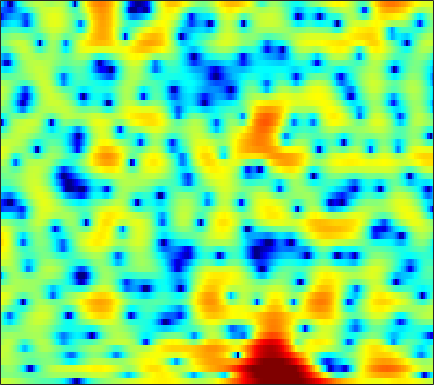

The file beside this chart, header and first rows:
3.0032, 2.9108, 2.7603, 2.5935, 2.451, 2.2272, 1.9658, 1.7476, 1.4262, 1.054, 0.66854, 0.38193, -0.00075365, -0.37497, -0.63843, -0.94787, -1.2148, -1.3824, -1.5629, -1.6981, -1.7932, -1.8593, -1.9745, -2.1344
-0.06806, 0.07188, 0.2105, 0.2747, 0.2662, 0.175, -0.001056, -0.1822, -0.4769, -0.8088, -1.139, -1.359, -1.587, -1.705, -1.699, -1.581, -1.355, -1.129, -0.7774, -0.3976, -0.02238, 0.2416, 0.555, 0.8187
-0.6232, 0.06843, 0.6636, 0.9383, 0.9513, 0.7202, 0.2024, -0.3896, -1.492, -3.038, -5.195, -7.42, -11.82, -18.87, -17.42, -10.77, -6.764, -4.693, -2.651, -1.125, 0.03781, 0.725, 1.444, 1.982
2.277, 2.265, 2.201, 2.064, 1.905, 1.617, 1.245, 0.9146, 0.4256, -0.09463, -0.6016, -0.9385, -1.294, -1.487, -1.512, -1.391, -1.135, -0.8929, -0.5585, -0.267, -0.03411, 0.07745, 0.1141, 0.01666
2.827, 2.675, 2.433, 2.131, 1.863, 1.456, 0.995, 0.6352, 0.1614, -0.2633, -0.5893, -0.7463, -0.8368, -0.7946, -0.6956, -0.4987, -0.2695, -0.1023, 0.08412, 0.1982, 0.2316, 0.1791, -0.0223, -0.373
2.582, 2.715, 2.708, 2.453, 2.086, 1.339, 0.2517, -0.8093, -2.634, -4.939, -7.329, -8.231, -7.128, -4.82, -3.21, -1.479, -0.2011, 0.5132, 1.189, 1.573, 1.711, 1.665, 1.419, 1.007
1.195, 1.84, 2.341, 2.489, 2.392, 1.997, 1.303, 0.5983, -0.5685, -1.849, -2.888, -3.183, -2.749, -1.686, -0.7686, 0.3472, 1.21, 1.673, 2.036, 2.102, 1.877, 1.513, 0.7476, -0.3319
0.5159, 0.7673, 1.012, 1.155, 1.2, 1.186, 1.109, 1.034, 0.9364, 0.8668, 0.8502, 0.8889, 1.012, 1.183, 1.325, 1.493, 1.592, 1.594, 1.465, 1.155, 0.6428, 0.1138, -0.8088, -2.003
-0.3562, -0.5413, -0.752, -0.8733, -0.8935, -0.803, -0.594, -0.3755, -0.02801, 0.3482, 0.7214, 0.9834, 1.308, 1.585, 1.749, 1.895, 1.948, 1.914, 1.762, 1.489, 1.087, 0.6994, 0.07292, -0.6711
-2.259, -3.432, -5.101, -6.479, -6.873, -6.255, -4.844, -3.683, -2.252, -1.026, -0.003776, 0.6408, 1.358, 1.932, 2.273, 2.607, 2.815, 2.886, 2.866, 2.717, 2.421, 2.109, 1.574, 0.9155
-2.064, -3.913, -7.075, -10.79, -12.15, -9.988, -6.98, -5.184, -3.352, -1.951, -0.8069, -0.0596, 0.8174, 1.573, 2.064, 2.611, 3.021, 3.231, 3.373, 3.357, 3.176, 2.934, 2.469, 1.819
1.653, 0.87, -0.2016, -1.2, -1.841, -2.516, -3.056, -3.42, -3.818, -4.006, -3.774, -3.243, -2.175, -0.9593, -0.08697, 0.9236, 1.694, 2.113, 2.461, 2.586, 2.522, 2.371, 2.038, 1.577
4.31, 3.843, 3.097, 2.19, 1.377, 0.07067, -1.643, -3.338, -6.572, -12.44, -39.75, -14.24, -7.19, -3.575, -1.798, -0.1774, 0.824, 1.254, 1.486, 1.374, 1.01, 0.6077, 0.007907, -0.5126
4.374, 4.184, 3.811, 3.31, 2.829, 2.057, 1.15, 0.3968, -0.6305, -1.458, -1.838, -1.728, -1.172, -0.4255, 0.1004, 0.5997, 0.7902, 0.6995, 0.2286, -0.6996, -2.2, -3.791, -6.688, -10.41
1.887, 1.988, 2.096, 2.144, 2.136, 2.045, 1.887, 1.733, 1.517, 1.343, 1.225, 1.165, 1.144, 1.143, 1.121, 1.012, 0.7657, 0.4514, -0.19, -1.13, -2.423, -3.624, -5.49, -7.201
-2.439, -1.729, -0.749, 0.09494, 0.6004, 1.085, 1.365, 1.467, 1.498, 1.429, 1.328, 1.254, 1.17, 1.115, 1.08, 1.044, 0.9757, 0.8826, 0.6752, 0.3615, -0.04534, -0.4048, -0.9121, -1.368
-9.141, -5.546, -2.619, -0.8183, 0.04635, 0.742, 1.022, 1.012, 0.7577, 0.2903, -0.2676, -0.6474, -0.9835, -1, -0.7858, -0.2972, 0.2753, 0.6841, 1.141, 1.458, 1.624, 1.651, 1.593, 1.397
-0.7803, -0.1973, 0.5871, 1.183, 1.428, 1.448, 1.095, 0.5571, -0.559, -2.227, -4.667, -7.155, -11.02, -11.05, -8.172, -4.73, -2.282, -0.9419, 0.3922, 1.309, 1.9, 2.179, 2.363, 2.335
3.084, 2.996, 2.843, 2.597, 2.326, 1.802, 1.056, 0.3222, -0.9087, -2.447, -4.331, -5.844, -7.447, -7.494, -6.421, -4.508, -2.768, -1.675, -0.5546, 0.2457, 0.7639, 0.9894, 1.082, 1.009
4.472, 4.209, 3.773, 3.216, 2.728, 1.978, 1.137, 0.4687, -0.4589, -1.343, -2.079, -2.489, -2.802, -2.781, -2.567, -2.116, -1.568, -1.157, -0.7091, -0.4154, -0.3105, -0.368, -0.6415, -1.078
5.683, 5.316, 4.686, 3.886, 3.171, 2.08, 0.8562, -0.1026, -1.355, -2.4, -3.018, -3.155, -2.928, -2.41, -1.944, -1.338, -0.8094, -0.5257, -0.2903, -0.2747, -0.4939, -0.8249, -1.485, -2.495
6.573, 6.139, 5.358, 4.353, 3.405, 1.849, -0.1536, -2.037, -5.238, -9.603, -12.83, -10.77, -6.876, -4.11, -2.648, -1.237, -0.3221, 0.08316, 0.3219, 0.2368, -0.1485, -0.6291, -1.48, -2.67
5.952, 5.552, 4.848, 3.935, 3.106, 1.76, 0.1121, -1.344, -3.506, -5.68, -6.71, -6.221, -4.502, -2.754, -1.658, -0.5372, 0.1525, 0.4354, 0.481, 0.1592, -0.5229, -1.257, -2.5, -3.807
4.21, 3.93, 3.467, 2.853, 2.331, 1.56, 0.7541, 0.1483, -0.5619, -0.9974, -1.157, -1.026, -0.6054, -0.02046, 0.4525, 0.9674, 1.298, 1.372, 1.171, 0.5702, -0.5143, -1.714, -4.003, -7.415
1.052, 0.9192, 0.6726, 0.3128, -0.02396, -0.5436, -1.092, -1.495, -1.936, -2.081, -1.865, -1.438, -0.6574, 0.2803, 0.9815, 1.776, 2.379, 2.63, 2.663, 2.35, 1.658, 0.8888, -0.5623, -2.29
-5.424, -5.235, -5.161, -5.208, -5.415, -5.909, -6.779, -7.662, -9.309, -11.06, -10.78, -8.794, -5.561, -2.778, -1.123, 0.6353, 1.913, 2.586, 3.178, 3.431, 3.391, 3.212, 2.825, 2.361
-13.73, -12.76, -12.25, -12.24, -12.24, -12.14, -12.1, -12.33, -13.25, -14.84, -14.29, -11.43, -7.301, -3.943, -1.974, 0.07312, 1.567, 2.407, 3.209, 3.682, 3.88, 3.869, 3.741, 3.44
-14.34, -14.94, -17, -22.23, -28.93, -20.82, -14.85, -12.23, -9.71, -7.8, -5.996, -4.644, -2.796, -1.059, 0.1123, 1.474, 2.551, 3.168, 3.726, 4.023, 4.082, 3.983, 3.656, 3.17
-8.774, -9.43, -10.35, -11.16, -11.25, -10.29, -8.497, -6.946, -5.079, -3.397, -1.876, -0.8591, 0.3935, 1.49, 2.2, 2.979, 3.556, 3.854, 4.042, 4.003, 3.733, 3.393, 2.691, 1.805
-4.216, -4.331, -4.403, -4.282, -4.069, -3.575, -2.849, -2.227, -1.283, -0.358, 0.5553, 1.19, 1.96, 2.6, 3.006, 3.391, 3.597, 3.619, 3.478, 3.106, 2.482, 1.852, 0.7927, -0.5675
-2.104, -1.958, -1.766, -1.53, -1.308, -0.9505, -0.5176, -0.1598, 0.3691, 0.9467, 1.504, 1.91, 2.385, 2.768, 2.972, 3.128, 3.12, 2.983, 2.616, 2.014, 1.159, 0.318, -1.028, -2.744
-1.174, -0.9023, -0.6377, -0.4854, -0.3866, -0.2397, -0.04179, 0.1962, 0.5648, 1.036, 1.531, 1.896, 2.33, 2.681, 2.848, 2.949, 2.883, 2.719, 2.305, 1.668, 0.7839, -0.08112, -1.55, -3.386
-0.05751, 0.1131, 0.05807, -0.2884, -0.6865, -1.245, -1.615, -1.589, -1.127, -0.3245, 0.5902, 1.227, 1.933, 2.453, 2.717, 2.905, 2.915, 2.825, 2.567, 2.132, 1.48, 0.8391, -0.2886, -1.716
2.032, 1.827, 1.053, -0.3431, -1.943, -5.133, -9.948, -12.12, -7.622, -3.686, -1.158, 0.06859, 1.132, 1.683, 1.91, 2.025, 2.049, 2.042, 2.061, 2.048, 1.934, 1.784, 1.38, 0.7526
3.907, 3.544, 2.719, 1.465, 0.2195, -1.807, -3.712, -4.292, -3.424, -1.912, -0.6839, -0.1658, 0.02636, -0.3542, -0.9747, -2.022, -2.844, -2.912, -2.191, -1.021, 0.06845, 0.6556, 1.167, 1.335
4.03, 3.835, 3.474, 2.995, 2.572, 2.001, 1.526, 1.238, 1.022, 0.8456, 0.5348, 0.1359, -0.8177, -2.401, -4.282, -8.366, -17.23, -21.96, -10.04, -5.416, -2.828, -1.6, -0.5642, 0.0001902
2.488, 2.559, 2.626, 2.638, 2.622, 2.564, 2.453, 2.347, 2.132, 1.834, 1.379, 0.9138, 0.08695, -1.006, -1.947, -3.284, -4.282, -4.541, -4.235, -3.458, -2.666, -2.141, -1.677, -1.423
-0.1482, 0.2267, 0.7186, 1.209, 1.558, 1.956, 2.247, 2.405, 2.484, 2.429, 2.253, 2.02, 1.606, 1.082, 0.6481, 0.05879, -0.5347, -0.9197, -1.355, -1.738, -2.094, -2.364, -2.628, -2.843
-4.261, -3.602, -2.334, -0.9711, -0.04025, 0.9973, 1.807, 2.242, 2.671, 2.91, 3.001, 2.988, 2.86, 2.631, 2.374, 1.943, 1.37, 0.8228, -0.06383, -1.209, -2.617, -3.87, -5.508, -6.504
-20.32, -13.14, -6.739, -3.233, -1.504, 0.08326, 1.148, 1.673, 2.178, 2.517, 2.738, 2.88, 3.011, 3.064, 3.032, 2.852, 2.485, 2.018, 1.09, -0.3196, -2.425, -4.806, -9.856, -20.1
-5.088, -4.723, -3.543, -2.284, -1.574, -0.9623, -0.7547, -0.7458, -0.8882, -0.9671, -0.8463, -0.5826, -0.02862, 0.613, 1.08, 1.562, 1.848, 1.899, 1.699, 1.214, 0.4374, -0.2403, -1.112, -1.571
-0.02405, -0.379, -0.7911, -1.285, -1.774, -2.707, -4.065, -5.38, -7.603, -9.947, -10.7, -9.603, -7.112, -4.749, -3.237, -1.566, -0.3085, 0.4279, 1.142, 1.584, 1.819, 1.93, 1.983, 2.063
1.7, 1.149, 0.2824, -0.8205, -1.845, -3.582, -5.826, -7.993, -11.75, -16.55, -19.19, -16.64, -12.47, -8.958, -6.784, -4.276, -2.216, -0.9678, 0.375, 1.369, 2.089, 2.453, 2.792, 2.979
2.602, 2.089, 1.216, 0.1145, -0.8977, -2.531, -4.516, -6.306, -8.951, -11.97, -15.09, -16.86, -15.78, -11.63, -8.629, -5.328, -2.742, -1.208, 0.3877, 1.557, 2.362, 2.753, 3.052, 3.104
2.822, 2.494, 1.892, 1.108, 0.3895, -0.7652, -2.178, -3.442, -5.428, -7.853, -10.74, -12.59, -11.98, -8.538, -6.044, -3.27, -1.122, 0.1493, 1.445, 2.343, 2.869, 3.063, 3.02, 2.683
1.477, 1.365, 1.13, 0.7864, 0.4671, -0.02596, -0.6085, -1.073, -1.732, -2.335, -2.721, -2.78, -2.443, -1.671, -0.9064, 0.1648, 1.176, 1.817, 2.473, 2.866, 2.968, 2.834, 2.352, 1.494
-1.512, -1.523, -1.533, -1.495, -1.419, -1.258, -1.048, -0.8713, -0.6339, -0.3855, -0.0961, 0.1673, 0.5778, 1.036, 1.413, 1.905, 2.332, 2.589, 2.805, 2.841, 2.666, 2.354, 1.705, 0.7073
-5.688, -6.049, -6.36, -6.121, -5.531, -4.403, -3.151, -2.277, -1.222, -0.333, 0.3963, 0.8642, 1.394, 1.837, 2.106, 2.403, 2.609, 2.702, 2.734, 2.643, 2.412, 2.144, 1.633, 0.9449
-9.997, -12.22, -17.27, -18.59, -13.51, -8.529, -5.284, -3.513, -1.715, -0.3923, 0.5767, 1.122, 1.654, 2.016, 2.183, 2.315, 2.367, 2.36, 2.316, 2.234, 2.084, 1.946, 1.668, 1.302
-7.906, -8.742, -9.749, -9.389, -7.965, -5.506, -3.263, -1.841, -0.3644, 0.722, 1.472, 1.826, 2.077, 2.087, 1.981, 1.72, 1.421, 1.228, 1.078, 1.087, 1.202, 1.308, 1.378, 1.306
-3.167, -2.832, -2.334, -1.701, -1.106, -0.2106, 0.7197, 1.335, 2.039, 2.533, 2.773, 2.774, 2.506, 1.898, 1.22, -0.006254, -1.498, -2.536, -3.189, -2.58, -1.242, -0.3141, 0.6392, 1.113
-0.7144, -0.2052, 0.3939, 0.944, 1.343, 1.835, 2.271, 2.524, 2.766, 2.842, 2.72, 2.487, 1.907, 0.9753, -0.09151, -2.174, -5.624, -10.15, -21.46, -9.534, -4.157, -1.824, 0.07833, 1.046
-1.235, -0.8732, -0.4361, -0.02751, 0.2358, 0.5212, 0.6927, 0.7875, 0.7723, 0.649, 0.4386, 0.2193, -0.1344, -0.5799, -1.008, -1.69, -2.439, -2.854, -2.903, -2.164, -0.918, 0.03272, 1.066, 1.726
-4.04, -3.781, -3.314, -2.863, -2.595, -2.364, -2.328, -2.439, -2.763, -3.223, -3.691, -3.94, -3.923, -3.549, -3.029, -2.267, -1.47, -0.8849, -0.08931, 0.71, 1.485, 2.011, 2.596, 3.002
-10.13, -9.143, -7.805, -6.77, -6.209, -5.779, -5.694, -5.993, -6.786, -8.292, -10.78, -13.1, -13.84, -10.11, -7.262, -4.302, -2.101, -0.8148, 0.5772, 1.686, 2.542, 3.065, 3.591, 3.929
-17.22, -14.08, -11.75, -10.36, -9.641, -8.947, -8.479, -8.303, -8.52, -9.371, -10.92, -12.26, -12.19, -9.261, -6.685, -3.817, -1.604, -0.2997, 1.062, 2.101, 2.889, 3.329, 3.762, 4.027
-11.47, -11.96, -12.66, -13.47, -13.75, -12.89, -11.05, -9.5, -7.893, -6.712, -5.793, -5.136, -4.177, -2.981, -2.027, -0.7643, 0.3695, 1.096, 1.876, 2.441, 2.85, 3.055, 3.248, 3.374
-7.459, -8.85, -11.46, -16.04, -22.24, -18.49, -11.5, -8.427, -5.524, -3.465, -1.952, -1.044, -0.04004, 0.7974, 1.299, 1.846, 2.205, 2.36, 2.407, 2.277, 1.999, 1.782, 1.529, 1.455
